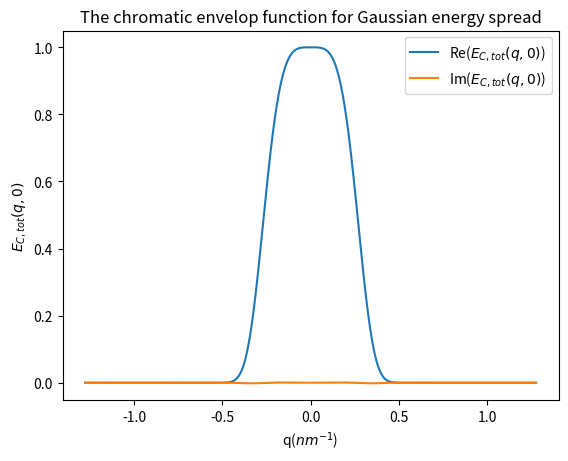

Source code (Python):
import numpy as np
import matplotlib.pyplot as plt
import time
import csv
import math

##############################
######### Preamble ###########
##############################


# A function to choose different LEEM parameters
def choose_LEEM_type(LEEM_type_str, aberration_corrected_bool = False):
    global E, E_0, C_c, C_cc, C_3c, C_3, C_5, alpha_ap, alpha_ill, \
        delta_E, M_L, lamda, lamda_0, q_ill, q_ap, LEEM_type, aberration_corrected
    LEEM_type = LEEM_type_str
    aberration_corrected = aberration_corrected_bool
    
    if LEEM_type == "IBM":
        if aberration_corrected == False:
            E = 15010  # eV  Nominal Energy After Acceleration
            E_0 = 10  # eV  Energy at the sample
            
            C_c = -0.075  # m  Second Rank Chromatic Aberration Coefficient
            C_cc = 23.09 # m   Third Rank Chromatic Aberration Coefficient
            C_3c = -59.37  # m   Forth Rank Chromatic Aberration Coefficient
            
            C_3 = 0.345  # m  Third Order Spherical Aberration Coefficient
            C_5 = 39.4  # m  Fifth Order Spherical Aberration Coefficient
            
            alpha_ap = 2.34e-3  # rad Aperture angle
            alpha_ill = 0.1e-3  # rad Illumination Divergence Angle
            
            delta_E = 0.25  # eV  Energy Spread
            M_L = 0.653  # Lateral Magnification
            print("IBM nac chosen.")
            
        elif aberration_corrected == True:
            E = 15010  # eV  Nominal Energy After Acceleration
            E_0 = 10  # eV  Energy at the sample
            
            C_c = 0  # m   Second Rank Chromatic Aberration Coefficient
            C_cc = 27.9 # m   Third Rank Chromatic Aberration Coefficient
            C_3c = -67.4 # m   Forth Rank Chromatic Aberration Coefficient
            
            C_3 = 0  # m   Spherical Aberration Coefficient
            C_5 = 92.8
        
            alpha_ap = 7.37e-3  # rad Aperture angle
            alpha_ill = 0.1e-3  # rad Illumination Divergence Angle
        
            delta_E = 0.25  # eV  Energy Spread
            M_L = 0.653  # Lateral Magnification
            print("IBM ac chosen.")
            
        lamda = 6.6261e-34 / np.sqrt(2 * 1.6022e-19 * 9.1095e-31 * E)
        lamda_0 = 6.6261e-34 / np.sqrt(2 * 1.6022e-19 * 9.1095e-31 * E_0)
    
        q_ap = alpha_ap/lamda
        q_ill = alpha_ill/lamda
        
    elif LEEM_type == "Energy dependent":
        if aberration_corrected == False:
            E = 15010  # eV  Nominal Energy After Acceleration
            E_0 = 20 # eV  Energy at the sample ##########CUSTOMIZABLE INPUT##########
            kappa = np.sqrt(E/E_0)
            
            C_c = -0.0121 * kappa**(1/2) + 0.0029 # m  Second Rank Chromatic Aberration Coefficient
            C_cc = 0.5918 * kappa**(3/2) - 87.063 # m   Third Rank Chromatic Aberration Coefficient
            C_3c = -1.2141 * kappa**(3/2) + 169.41  # m   Forth Rank Chromatic Aberration Coefficient
            
            C_3 = 0.0297 * kappa**(1/2) + 0.1626  # m  Third Order Spherical Aberration Coefficient
            C_5 = 0.6223 * kappa**(3/2) - 79.305  # m  Fifth Order Spherical Aberration Coefficient
            
            delta_E = 0.25  # eV  Energy Spread
            alpha_ill = 0.1e-3  # rad Illumination divergence angle
            M_L = 0.653  # Lateral Magnification
            
            lamda = 6.6261e-34 / np.sqrt(2 * 1.6022e-19 * 9.1095e-31 * E) # in metre
            alpha_ap = (lamda/C_3)**(1/4) # rad Aperture angle for optimal resolution
            
            print("Custom nac LEEM at E_0 = " + str(E_0) + " eV chosen.")
            
        if aberration_corrected == True:
            E = 15010  # eV  Nominal Energy After Acceleration
            E_0 = 20 # eV  Energy at the sample
            kappa = np.sqrt(E/E_0)
            
            C_c = 0 # m  Second Rank Chromatic Aberration Coefficient
            C_cc = 0.5984 * kappa**(3/2) - 84.002 # m   Third Rank Chromatic Aberration Coefficient 
            C_3c = -1.1652 * kappa**(3/2) + 153.58  # m   Forth Rank Chromatic Aberration Coefficient  
            
            C_3 = 0  # m  Third Order Spherical Aberration Coefficient
            C_5 = 0.5624 * kappa**(3/2) - 16.541  # m  Fifth Order Spherical Aberration Coefficient
            
            delta_E = 0.25  # eV  Energy Spread
            alpha_ill = 0.1e-3  # rad Illumination divergence angle
            M_L = 0.653  # Lateral Magnification
            
            lamda = 6.6261e-34 / np.sqrt(2 * 1.6022e-19 * 9.1095e-31 * E) # in metre
            alpha_ap = (3/2*lamda/C_5)**(1/6) # rad Aperture angle for optimal resolution
            
            print("Custom ac LEEM at E_0 = " + str(E_0) + " eV chosen.")   
        
        lamda_0 = 6.6261e-34 / np.sqrt(2 * 1.6022e-19 * 9.1095e-31 * E_0) # in metre
        
        q_ap = alpha_ap/lamda
        q_ill = alpha_ill/lamda


# A function to set different defocus values
def choose_defocus(defocus_type, value = 0):
    global delta_z
    if defocus_type == "In-focus":
        delta_z = 0
        print("In-focus chosen.")
    elif defocus_type == "Scherzer defocus":
        delta_z = np.sqrt(3/2*C_3*lamda)
        print("Scherzer defocus chosen.")
    elif defocus_type == "A-Phi Scherzer defocus":
        delta_z = np.sqrt(9/64*C_5*lamda**2)
        print("A-Phi Scherzer defocus chosen.")
    elif defocus_type == "custom":
        delta_z = value


object_size = 400               # simulating object size in nm
simulating_steps = 1 + 2**10   # total simulating steps
# An array of points in the x space
x_array = (np.linspace(-object_size/2, object_size/2, simulating_steps) + object_size/simulating_steps)*1e-9


# A function to choose different sample object function
def create_object(object_type_str, k = 1):
    global object_type, object_function, object_amplitude, object_phase
    object_type = object_type_str
    if object_type == "Step amplitude object":
    # Creating an 1:1/sqrt(2) step amplitude object whose phase is uniformly set to 0
        object_phase = np.zeros_like(x_array)
        
        object_amplitude = np.ones_like(x_array)
        
        for counter, element in enumerate(x_array):
            if element > 0:
                object_amplitude[counter] = 1/np.sqrt(2)
    
    if object_type == "Error function amplitude object":
    # Creating an error function amplitude object whose phase is uniformly set to 0         
        object_amplitude = np.ones_like(x_array)
        
        object_phase = np.zeros_like(x_array)
        
        for counter, element in enumerate(x_array):
            object_amplitude[counter] = math.erf(element*1e8)/2*(1-1/np.sqrt(2)) + (1+1/np.sqrt(2))/2
            
        object_amplitude = object_amplitude[::-1]
    
    if object_type == "Step phase object":
    # Creating a k.pi step phase object whose amplitude is uniformly set to 1        
        object_amplitude = np.ones_like(x_array)
        
        object_phase = np.zeros_like(x_array)
        
        for counter, element in enumerate(x_array):
            if element > 0:
                object_phase[counter] = k * np.pi
     
    
    if object_type == "Error function phase object":
    # Creating an error function phase object whose amplitude is uniformly set to 1
        object_amplitude = np.ones_like(x_array)
        
        object_phase = np.ones_like(x_array)
        
        for counter, element in enumerate(x_array):
            object_phase[counter] = (math.erf(element*1e8)+1)/2*k*np.pi
            
    if object_type == "Custom":
        # Creating a k.pi step phase object whose amplitude is uniformly set to C      
        object_amplitude = np.ones_like(x_array)
        
        object_phase = np.zeros_like(x_array)
        
        C = 0.9
        
        for counter, element in enumerate(x_array):
            if element > 0:
                object_phase[counter] = k * np.pi
                object_amplitude[counter] = C
            
    # Object function
    object_function = np.multiply(object_amplitude, np.exp(1j * object_phase)) 
    print(object_type + " created")

choose_LEEM_type("IBM", aberration_corrected_bool = False)
choose_defocus("In-focus")
create_object("Step phase object", k = 1)

##################################
######## End of Preamble #########
##################################



##################################
########### Main Part ############
##################################
t_0 = time.time()
print("Simulation start.")
# The object image is reversed through the lens
object_function_reversed = object_function[::-1] 

# Initialising the series of function I(x) at different values of E_0
matrixI = np.zeros_like(x_array, dtype=complex)


# The Fourier Transform of the Object Wave Function
F_object_function = np.fft.fft(object_function_reversed, simulating_steps) * (1 / simulating_steps)
# Shifting this to the centre at 0
F_object_function = np.fft.fftshift(F_object_function)
# An array of points in the q space, in SI unit
q = 1 / (simulating_steps* (x_array[1] - x_array[0])) * np.arange(0, simulating_steps, 1)
# Shifting the q array to centre at 0 
q = q - np.max(q) / 2

'''
# Taking into account the effect of the contrast aperture    
a = np.sum(np.abs(q) <= q_ap)
if len(q) > a:
    min_index = int(np.ceil(simulating_steps / 2 + 1 - (a - 1) / 2))
    max_index = int(np.floor(simulating_steps / 2 + 1 + (a + 1) / 2))
    q = q[min_index:max_index]
    F_object_function = F_object_function[min_index:max_index]
'''    
# Arrays for the calculation of the double integration 
Q, QQ = np.meshgrid(q, q)
F_obj_q, F_obj_qq = np.meshgrid(F_object_function, np.conj(F_object_function))

# The modifying function of zeroth-order
R_0 = np.exp(1j*2*np.pi*(C_3*lamda**3 * (Q**4 - QQ**4)/4 + C_5*lamda**5 *(
    Q**6 - QQ**6)/6 - delta_z*lamda*(Q**2 - QQ**2)/2))

sigma_E = delta_E/(2*np.sqrt(2*np.log(2)))
sigma_ill = q_ill/(2*np.sqrt(2*np.log(2)))

a_1 = C_3*lamda**3 *(Q**3 - QQ**3) + C_5*lamda**5 * (Q**5 - QQ**5) - delta_z*lamda*(Q - QQ)

b_1 = 1/2*C_c*lamda*(Q**2 - QQ**2)/E + 1/4*C_3c*lamda**3*(Q**4 - QQ**4)/E
b_2 = 1/2*C_cc*lamda*(Q**2 - QQ**2)/E**2

# The envelop function by source extension
E_s = np.exp(-2*np.pi**2 *sigma_ill**2 *a_1**2)

# The purely chromatic envelop functions
E_cc = (1 - 1j*4*np.pi*b_2*sigma_E**2)**(-1/2)
E_ct = E_cc * np.exp(-2*np.pi**2 *E_cc**2 *sigma_E**2 *b_1**2)

'''FN
R_0 = np.exp(1j*2*np.pi*(C_3*lamda**3 * (Q**4 - QQ**4)/4 + C_5*lamda**5 *(
        Q**6 - QQ**6)/6 - delta_z*lamda*(Q**2 - QQ**2)/2))

delta_E = 0.455 # eV
sigma_E = delta_E/(2*np.sqrt(2*np.log(2)))
sigma_ill = q_ill/(2*np.sqrt(2*np.log(2)))
epsilon_0 = - 0.06033 - 0.15 # eV

a_1 = C_3*lamda**3 *(Q**3 - QQ**3) + C_5*lamda**5 * (Q**5 - QQ**5) - delta_z*lamda*(Q - QQ)

b_1 = 1/2*C_c*lamda*(Q**2 - QQ**2)/E + 1/4*C_3c*lamda**3*(Q**4 - QQ**4)/E
b_2 = 1/2*C_cc*lamda*(Q**2 - QQ**2)/E**2
b_1p = b_1 - 1j*epsilon_0/(2*np.pi*sigma_E**2) 

# The envelop function by source extension
E_s = np.exp(-2*np.pi**2 *sigma_ill**2 *a_1**2)

# The purely chromatic envelop functions
E_cc = (1 - 1j*4*np.pi*b_2*sigma_E**2)**(-1/2)
E_ct = E_cc * np.exp(-2*np.pi**2 *E_cc**2 *sigma_E**2 *b_1p**2) * np.exp(- epsilon_0**2/(2*sigma_E**2))

'''
'''
AR = np.multiply(np.multiply(np.multiply(np.multiply(F_obj_q, F_obj_qq), R_0), E_s), E_ct)
for i in range(len(q)):
    for j in range(i + 1, len(q)):
        matrixI[:] = matrixI[:] + 2 * (
                AR[j][i] * np.exp(1j * 2 * np.pi * (Q[j][i] - QQ[j][i]) * x_array)).real
    

matrixI[:] = matrixI[:] + np.trace(AR) * np.ones_like(x_array)


matrixI = np.abs(matrixI)
'''

print('Simulation finished.')

t_1 = time.time()

print('Total time: ' + str(round(t_1-t_0, 3)) + ' seconds')

##################################
######## End of Main Part ########
##################################




##################################
######## Analysing Results #######
##################################
'''
########## Plotting the object ###########
plt.plot(x_array, object_amplitude)
plt.plot(x_array, object_phase)
'''

########## Plotting the curve ############
plt.plot(q/(1e9), E_ct[int(len(q)/2),:].real, label = 'Re($E_{C,tot}(q,0)$)')
plt.plot(q/(1e9), E_ct[int(len(q)/2),:].imag, label = 'Im($E_{C,tot}(q,0)$)')

#plt.xlim(-1, 1)
# naming the x axis
plt.xlabel('q($nm^{-1}$)')
# naming the y axis
plt.ylabel('$E_{C,tot}(q,0)$')
  
# giving a title to my graph
plt.title('The chromatic envelop function for Gaussian energy spread')
plt.legend()

plt.show()

'''
######## Calculating the resolution for the object ########
half_steps = int(simulating_steps/2)
if object_type == "Step amplitude object" or object_type == "Error function amplitude object":
    # Starting from the centre and find the local minimum to the right of the central point
    I_min = matrixI[half_steps]
    for j in range(1, half_steps):
        if matrixI[half_steps+j] < I_min:
            I_min = matrixI[half_steps+j]
        else:
            idx_min = half_steps+j-1
            break
        
    # Starting from the centre and find the local maximum to the left of the central point
    I_max = matrixI[half_steps]
    for j in range(1, half_steps):
        if matrixI[half_steps-j] > I_max:
            I_max = matrixI[half_steps-j]            
        else:
            idx_max = half_steps-j+1
            break
    
    I_100_index = idx_max + np.argmin(np.abs(matrixI[idx_max:idx_min] - 1))
    I_100 = matrixI[I_100_index]
    I_0_index = idx_max + np.argmin(np.abs(matrixI[idx_max:idx_min] - 1/2))
    I_0 = matrixI[I_0_index]
    
    I_84 = I_0 + (I_100 - I_0)*84/100
    I_16 = I_0 + (I_100 - I_0)*16/100
    
    I_84_index = idx_max + np.argmin(np.abs(matrixI[idx_max:idx_min] - I_84))
    x_84 = x_array[I_84_index]
    I_16_index = idx_max + np.argmin(np.abs(matrixI[idx_max:idx_min] - I_16))
    x_16 = x_array[I_16_index]
    resolution = x_16 - x_84

if object_type == "Step phase object" or object_type == "Error function phase object":
    # Finding the local minimum around the central point
    I_min = matrixI[half_steps]
    for j in range(1, half_steps):
        if matrixI[half_steps+j] <= I_min:
            I_min = matrixI[half_steps+j]
        else:
            idx_min = half_steps+j-1
            break
    
    current_min_idx = idx_min
    for j in range(1, half_steps):
        if matrixI[current_min_idx-j] <= I_min:
            I_min = matrixI[current_min_idx-j]
        else:
            idx_min = current_min_idx-j+1
            break
    
    # Finding the local maximum to the right of this minimum
    I_right = matrixI[idx_min]
    for j in range(1, half_steps):
        if matrixI[idx_min+j] >= I_right:
            I_right = matrixI[idx_min+j]
        else:
            idx_right = idx_min+j-1
            break
        
    # Finding the local maximum to the left of this minimum
    I_left = matrixI[idx_min]
    for j in range(1, half_steps):
        if matrixI[idx_min-j] >= I_left:
            I_left = matrixI[idx_min-j]            
        else:
            idx_left = idx_min-j+1
            break
    
    I_50 = (1 + I_min)/2
    
    I_50left_index = idx_left + np.argmin(np.abs(matrixI[idx_left:idx_min] - I_50))
    x_50left = x_array[I_50left_index]
    I_50right_index = idx_min + np.argmin(np.abs(matrixI[idx_min:idx_right] - I_50))
    x_50right = x_array[I_50right_index]
    resolution = x_50right - x_50left
    

print("Resolution: R = " + str(round(resolution*1e9, 4)) + " nm")




# Save the list of I(x) into a csv file
if LEEM_type == 'IBM':
    if aberration_corrected == False:
        filename = object_type + ' IBM_nac.csv' 
    if aberration_corrected == True:
        filename = object_type + ' IBM_ac.csv'       
if LEEM_type == 'Energy dependent':
    if aberration_corrected == False:
        filename = object_type + ' nac_LEEM_E0=' + str(E_0) + '.csv'
    if aberration_corrected == True:
        filename = object_type + ' ac_LEEM_E0=' + str(E_0) + '.csv'
with open(filename, 'w') as csvfile:
    writer = csv.writer(csvfile, delimiter=',')
    writer.writerow(['x (nm)', 'Intensity', 'object type = ' + object_type])
    
    for i in range(len(x_array)):
        writer.writerow([round(1e9 * x_array[i], 5), round(matrixI[i], 10)])
 
    csvfile.close()
'''


################################
###### End of Programme ########
################################
